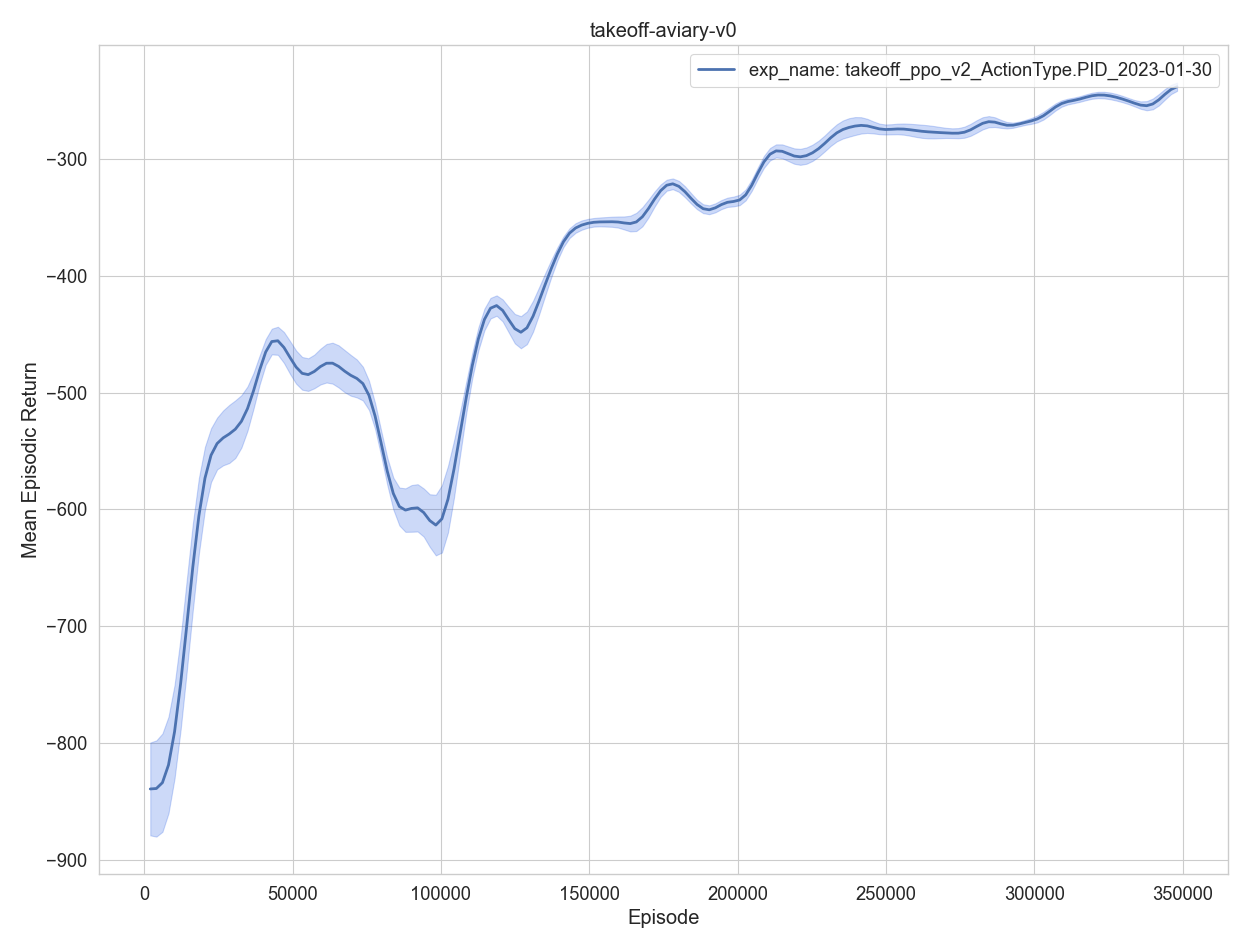

Values plotted in this chart, from the file beside it:
, episodes, training time, length per episode, experiment, timestep, mean episodic runtime, mean episodic length, mean episodic returns, min episodic returns, max episodic returns, std episodic returns
0, 1, 1.153, 2, exp_name: takeoff_ppo_v2_ActionType.PID_…, 2048, 0.5073, 1024, -826.4, -834.4, -818.4, 7.985
1, 2, 2.329, 2, exp_name: takeoff_ppo_v2_ActionType.PID_…, 4096, 0.514, 1024, -827.7, -893.3, -762.2, 65.55
2, 3, 3.426, 2, exp_name: takeoff_ppo_v2_ActionType.PID_…, 6144, 0.483, 1024, -891.7, -955.6, -827.9, 63.85
3, 4, 4.579, 2, exp_name: takeoff_ppo_v2_ActionType.PID_…, 8192, 0.5091, 1024, -843.6, -893.8, -793.3, 50.24
4, 5, 5.664, 2, exp_name: takeoff_ppo_v2_ActionType.PID_…, 10240, 0.4763, 1024, -823.8, -835.4, -812.2, 11.58
0, 6, 6.796, 2, exp_name: takeoff_ppo_v2_ActionType.PID_…, 12288, 0.4916, 1024, -775.4, -788.5, -762.4, 13.08
1, 7, 7.909, 2, exp_name: takeoff_ppo_v2_ActionType.PID_…, 14336, 0.4899, 1024, -708.9, -800.8, -617, 91.89
2, 8, 8.995, 2, exp_name: takeoff_ppo_v2_ActionType.PID_…, 16384, 0.4761, 1024, -619.5, -639.9, -599.2, 20.35
3, 9, 10.16, 2, exp_name: takeoff_ppo_v2_ActionType.PID_…, 18432, 0.5157, 1024, -581.8, -640.8, -522.8, 58.97
4, 10, 11.35, 2, exp_name: takeoff_ppo_v2_ActionType.PID_…, 20480, 0.5214, 1024, -533.5, -541.4, -525.6, 7.91
0, 11, 12.54, 2, exp_name: takeoff_ppo_v2_ActionType.PID_…, 22528, 0.5213, 1024, -495.7, -499.2, -492.1, 3.54
1, 12, 13.72, 2, exp_name: takeoff_ppo_v2_ActionType.PID_…, 24576, 0.5192, 1024, -598, -619.9, -576.2, 21.85
2, 13, 14.87, 2, exp_name: takeoff_ppo_v2_ActionType.PID_…, 26624, 0.5049, 1024, -506.8, -524.6, -489.1, 17.77
3, 14, 15.99, 2, exp_name: takeoff_ppo_v2_ActionType.PID_…, 28672, 0.4952, 1024, -535.1, -578.8, -491.3, 43.76
4, 15, 17.1, 2, exp_name: takeoff_ppo_v2_ActionType.PID_…, 30720, 0.4839, 1024, -557.4, -586.4, -528.5, 28.97
0, 16, 18.29, 2, exp_name: takeoff_ppo_v2_ActionType.PID_…, 32768, 0.5274, 1024, -497.4, -514.5, -480.4, 17.05
1, 17, 19.38, 2, exp_name: takeoff_ppo_v2_ActionType.PID_…, 34816, 0.4792, 1024, -569.1, -597.9, -540.3, 28.76
2, 18, 20.53, 2, exp_name: takeoff_ppo_v2_ActionType.PID_…, 36864, 0.5029, 1024, -484.9, -493.3, -476.6, 8.355
3, 19, 21.67, 2, exp_name: takeoff_ppo_v2_ActionType.PID_…, 38912, 0.4971, 1024, -496.7, -503.4, -489.9, 6.765
4, 20, 22.83, 2, exp_name: takeoff_ppo_v2_ActionType.PID_…, 40960, 0.5095, 1024, -443.8, -452.8, -434.9, 8.979
0, 21, 24, 2, exp_name: takeoff_ppo_v2_ActionType.PID_…, 43008, 0.5138, 1024, -403.8, -411.1, -396.6, 7.256
1, 22, 25.19, 2, exp_name: takeoff_ppo_v2_ActionType.PID_…, 45056, 0.5253, 1024, -442.1, -453.8, -430.4, 11.69
2, 23, 26.46, 2, exp_name: takeoff_ppo_v2_ActionType.PID_…, 47104, 0.5621, 1024, -485.4, -499.1, -471.8, 13.66
3, 24, 27.57, 2, exp_name: takeoff_ppo_v2_ActionType.PID_…, 49152, 0.4881, 1024, -462.6, -483, -442.2, 20.41
4, 25, 28.81, 2, exp_name: takeoff_ppo_v2_ActionType.PID_…, 51200, 0.5488, 1024, -466.1, -484.6, -447.7, 18.44
0, 26, 29.93, 2, exp_name: takeoff_ppo_v2_ActionType.PID_…, 53248, 0.495, 1024, -500.4, -502.9, -497.9, 2.5
1, 27, 31.08, 2, exp_name: takeoff_ppo_v2_ActionType.PID_…, 55296, 0.5059, 1024, -538.1, -558.9, -517.2, 20.85
2, 28, 32.31, 2, exp_name: takeoff_ppo_v2_ActionType.PID_…, 57344, 0.5421, 1024, -441.4, -451.5, -431.3, 10.1
3, 29, 33.56, 2, exp_name: takeoff_ppo_v2_ActionType.PID_…, 59392, 0.5532, 1024, -483.7, -501.1, -466.2, 17.42
4, 30, 34.72, 2, exp_name: takeoff_ppo_v2_ActionType.PID_…, 61440, 0.5134, 1024, -473.3, -477.8, -468.8, 4.508
0, 31, 35.89, 2, exp_name: takeoff_ppo_v2_ActionType.PID_…, 63488, 0.5117, 1024, -462, -499.8, -424.3, 37.73
1, 32, 37.1, 2, exp_name: takeoff_ppo_v2_ActionType.PID_…, 65536, 0.533, 1024, -462.1, -470.6, -453.7, 8.474
2, 33, 38.25, 2, exp_name: takeoff_ppo_v2_ActionType.PID_…, 67584, 0.5053, 1024, -492, -512.8, -471.2, 20.78
3, 34, 39.42, 2, exp_name: takeoff_ppo_v2_ActionType.PID_…, 69632, 0.516, 1024, -493.8, -509, -478.5, 15.26
4, 35, 40.57, 2, exp_name: takeoff_ppo_v2_ActionType.PID_…, 71680, 0.5046, 1024, -516.3, -540.6, -492, 24.3
0, 36, 41.71, 2, exp_name: takeoff_ppo_v2_ActionType.PID_…, 73728, 0.5023, 1024, -452, -467, -437, 15.02
1, 37, 42.85, 2, exp_name: takeoff_ppo_v2_ActionType.PID_…, 75776, 0.4998, 1024, -469.1, -478.6, -459.7, 9.409
2, 38, 43.93, 2, exp_name: takeoff_ppo_v2_ActionType.PID_…, 77824, 0.4724, 1024, -510.3, -516.6, -503.9, 6.359
3, 39, 45.08, 2, exp_name: takeoff_ppo_v2_ActionType.PID_…, 79872, 0.5043, 1024, -535.2, -543, -527.4, 7.78
4, 40, 46.25, 2, exp_name: takeoff_ppo_v2_ActionType.PID_…, 81920, 0.5155, 1024, -583.4, -595.1, -571.7, 11.67
0, 41, 47.44, 2, exp_name: takeoff_ppo_v2_ActionType.PID_…, 83968, 0.5206, 1024, -631.5, -646.1, -616.9, 14.6
1, 42, 48.65, 2, exp_name: takeoff_ppo_v2_ActionType.PID_…, 86016, 0.5338, 1024, -571.2, -574, -568.5, 2.732
2, 43, 49.78, 2, exp_name: takeoff_ppo_v2_ActionType.PID_…, 88064, 0.495, 1024, -687.4, -719.6, -655.2, 32.22
3, 44, 50.94, 2, exp_name: takeoff_ppo_v2_ActionType.PID_…, 90112, 0.513, 1024, -557.6, -582.2, -533.1, 24.55
4, 45, 52.03, 2, exp_name: takeoff_ppo_v2_ActionType.PID_…, 92160, 0.479, 1024, -564.7, -593.9, -535.5, 29.21
0, 46, 53.17, 2, exp_name: takeoff_ppo_v2_ActionType.PID_…, 94208, 0.4965, 1024, -592, -599.5, -584.5, 7.521
1, 47, 54.33, 2, exp_name: takeoff_ppo_v2_ActionType.PID_…, 96256, 0.512, 1024, -602.9, -612.9, -592.8, 10.04
2, 48, 55.48, 2, exp_name: takeoff_ppo_v2_ActionType.PID_…, 98304, 0.5066, 1024, -655.5, -677.4, -633.6, 21.9
3, 49, 56.68, 2, exp_name: takeoff_ppo_v2_ActionType.PID_…, 100352, 0.5297, 1024, -651.2, -682.4, -620, 31.24
4, 50, 57.84, 2, exp_name: takeoff_ppo_v2_ActionType.PID_…, 102400, 0.5133, 1024, -627.3, -704.7, -549.9, 77.4
0, 51, 59.02, 2, exp_name: takeoff_ppo_v2_ActionType.PID_…, 104448, 0.5177, 1024, -534.8, -552.7, -517, 17.85
1, 52, 60.14, 2, exp_name: takeoff_ppo_v2_ActionType.PID_…, 106496, 0.4896, 1024, -556.1, -556.2, -556, 0.1194
2, 53, 61.31, 2, exp_name: takeoff_ppo_v2_ActionType.PID_…, 108544, 0.5124, 1024, -490.1, -490.4, -489.7, 0.3446
3, 54, 62.45, 2, exp_name: takeoff_ppo_v2_ActionType.PID_…, 110592, 0.503, 1024, -460.8, -477.2, -444.3, 16.46
4, 55, 63.58, 2, exp_name: takeoff_ppo_v2_ActionType.PID_…, 112640, 0.4987, 1024, -451.4, -463, -439.9, 11.55
0, 56, 64.81, 2, exp_name: takeoff_ppo_v2_ActionType.PID_…, 114688, 0.5341, 1024, -415.3, -422.8, -407.9, 7.472
1, 57, 65.97, 2, exp_name: takeoff_ppo_v2_ActionType.PID_…, 116736, 0.5118, 1024, -415.7, -427, -404.4, 11.28
2, 58, 67.12, 2, exp_name: takeoff_ppo_v2_ActionType.PID_…, 118784, 0.5075, 1024, -400.9, -407.9, -393.8, 7.056
3, 59, 68.23, 2, exp_name: takeoff_ppo_v2_ActionType.PID_…, 120832, 0.4845, 1024, -428, -430, -426, 2.017
4, 60, 69.39, 2, exp_name: takeoff_ppo_v2_ActionType.PID_…, 122880, 0.5065, 1024, -423.4, -428.4, -418.5, 4.966
... 110 more rows
